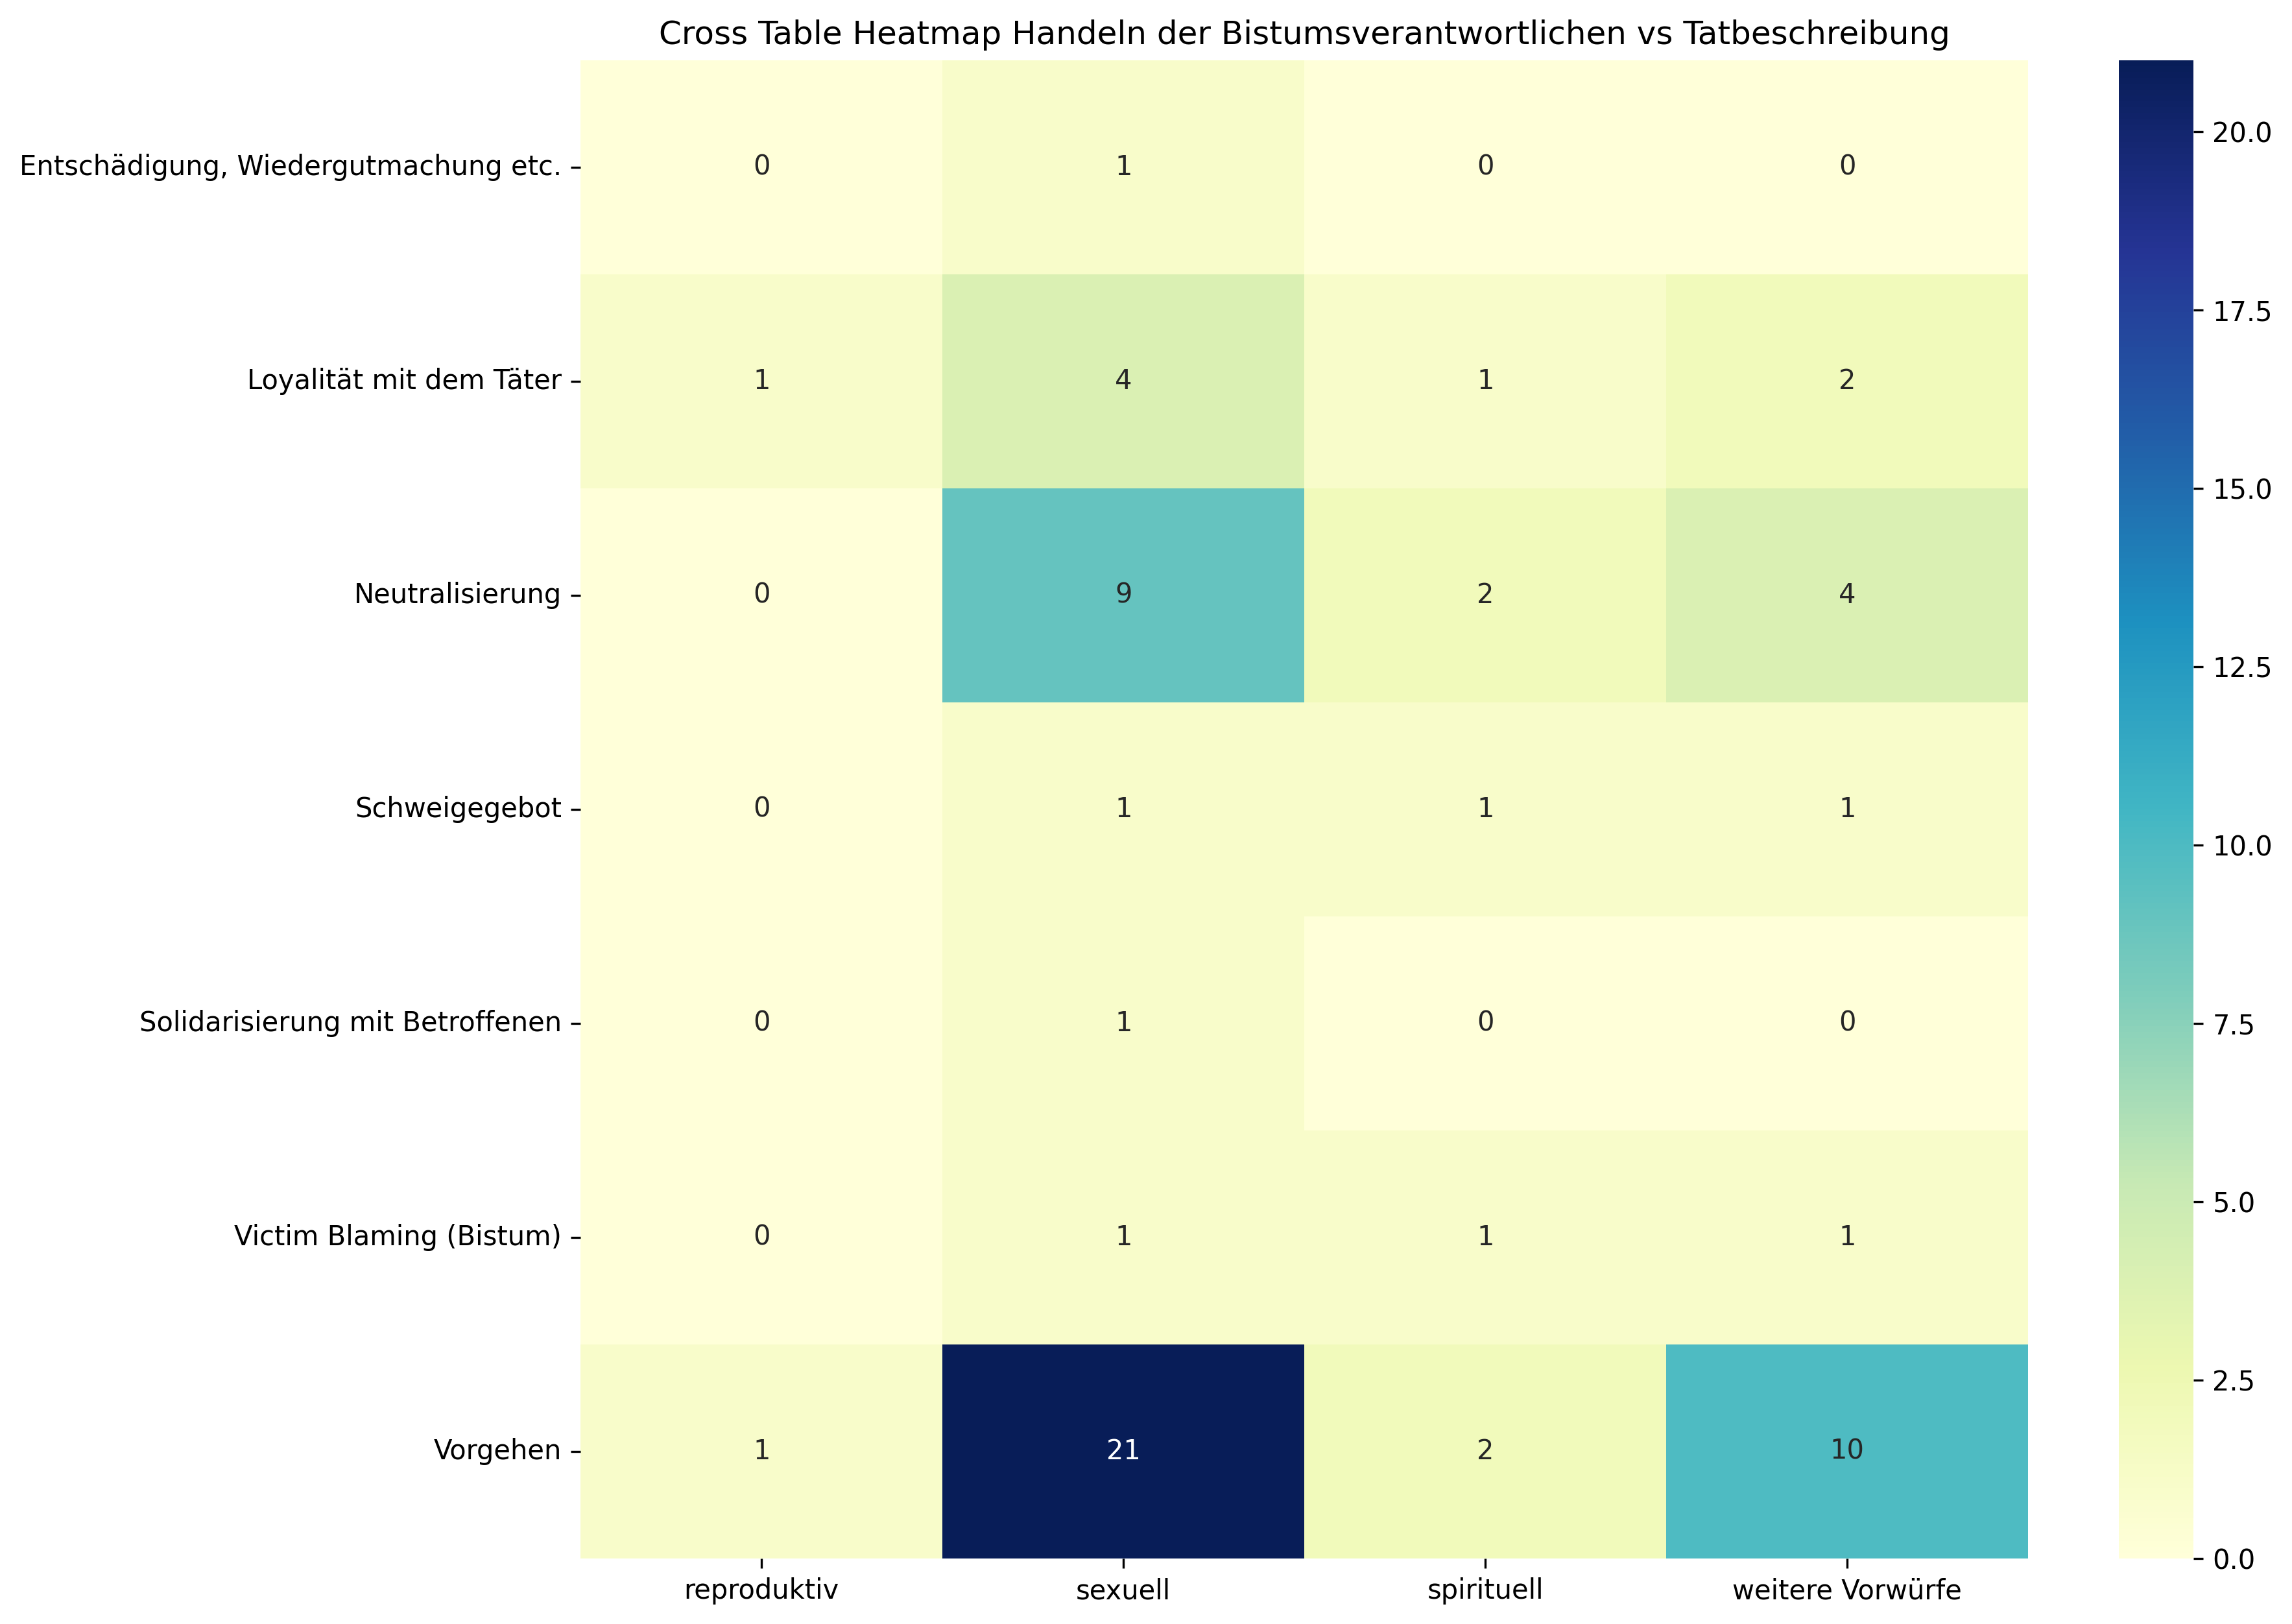

The table this chart was drawn from, first rows:
, reproduktiv, sexuell, spirituell, weitere Vorwürfe, Sum
Entschädigung, Wiedergutmachung etc., 0, 1, 0, 0, 1
Loyalität mit dem Täter, 1, 4, 1, 2, 8
Neutralisierung, 0, 9, 2, 4, 15
Schweigegebot, 0, 1, 1, 1, 3
Solidarisierung mit Betroffenen, 0, 1, 0, 0, 1
Victim Blaming (Bistum), 0, 1, 1, 1, 3
Vorgehen, 1, 21, 2, 10, 34
Sum, 2, 38, 7, 18, 65
